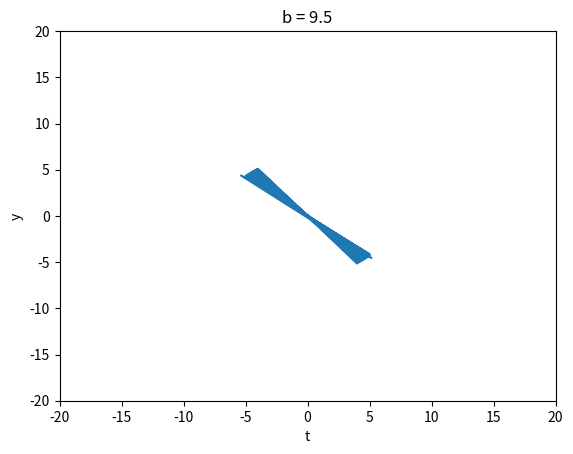
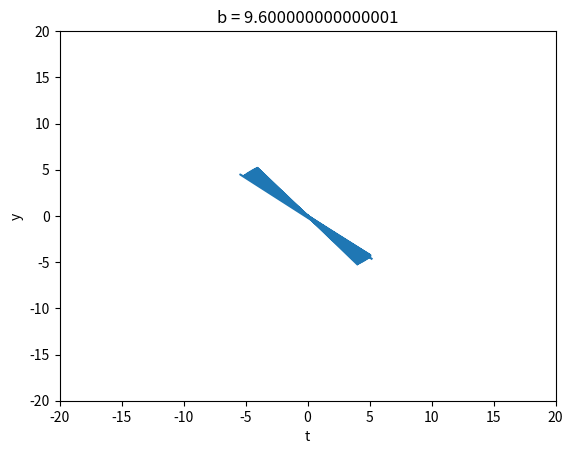
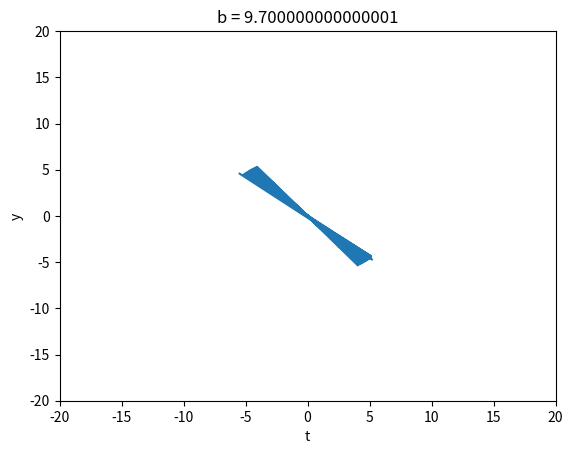
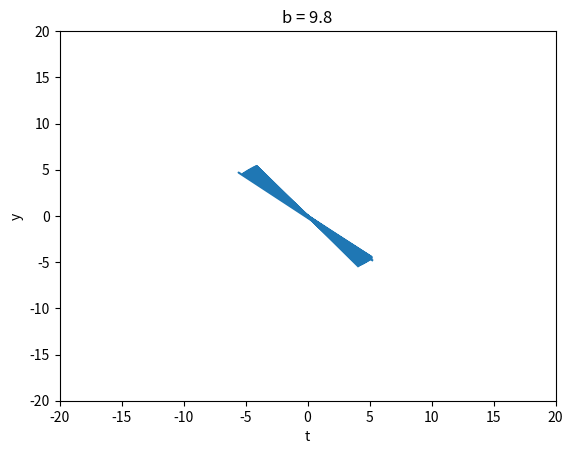
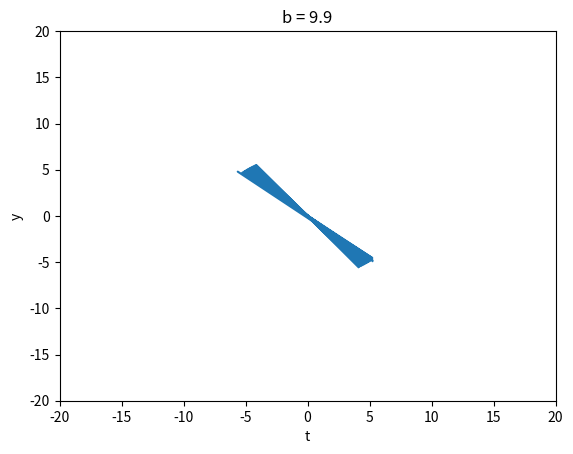
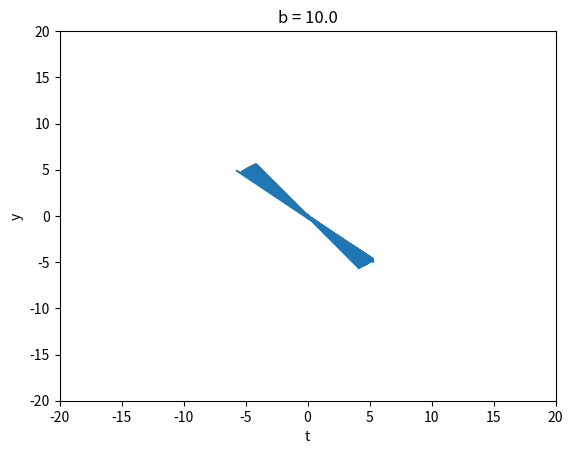
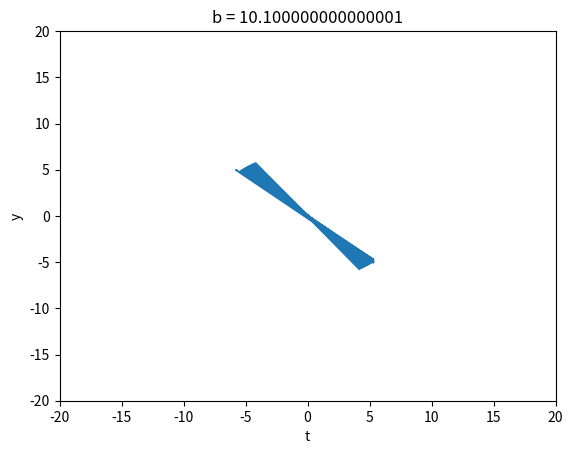
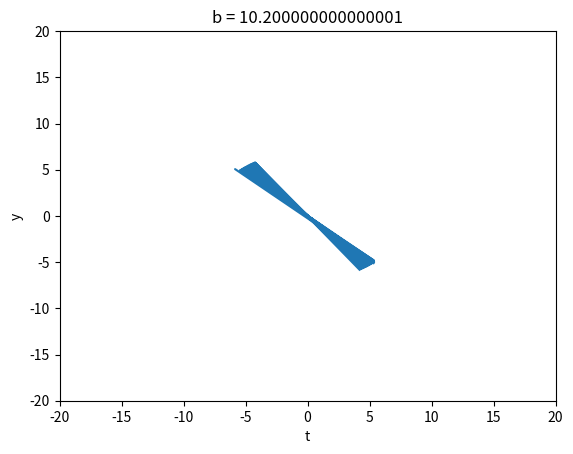
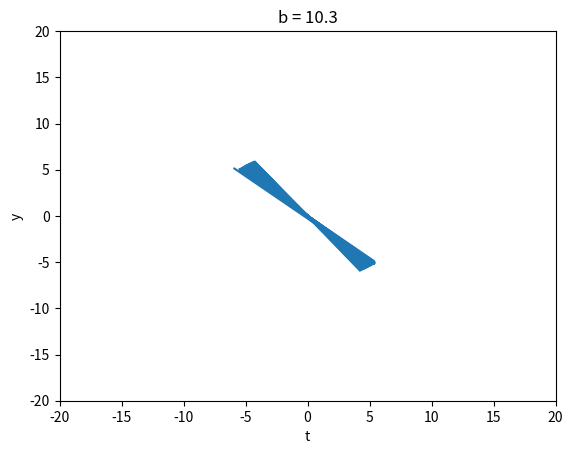
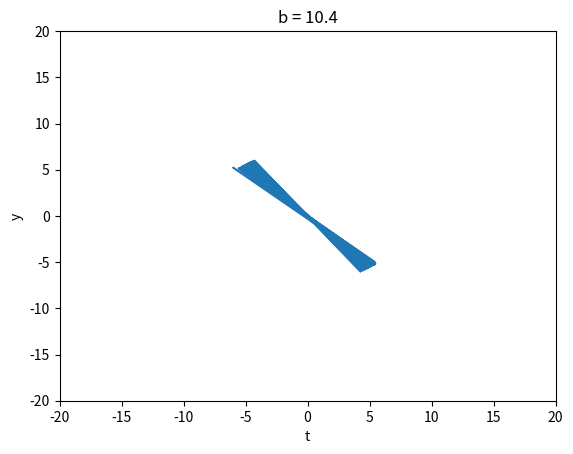
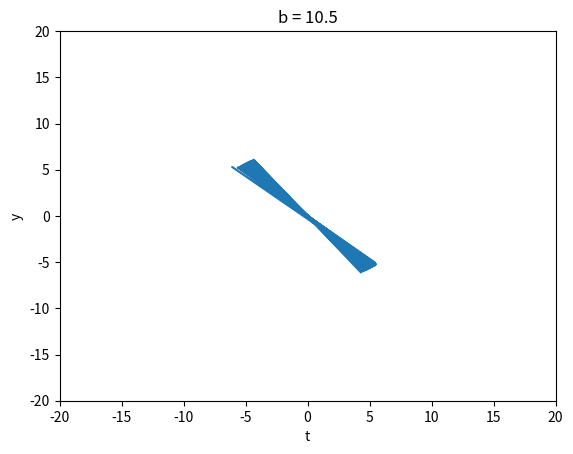
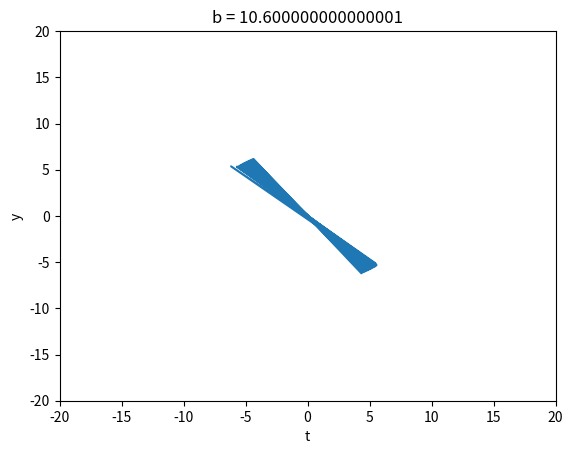
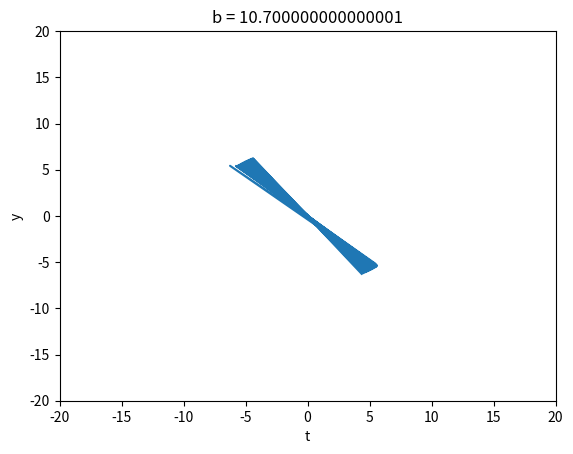
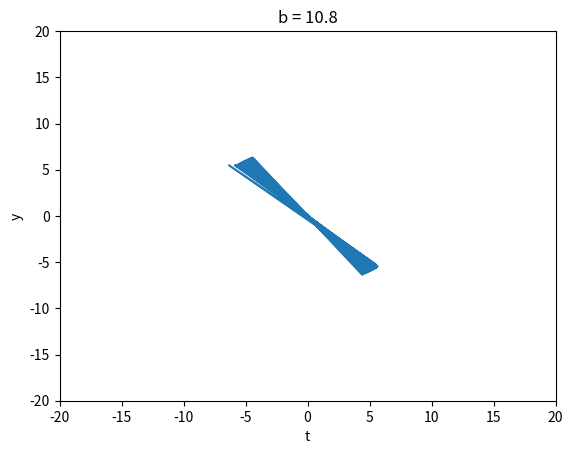
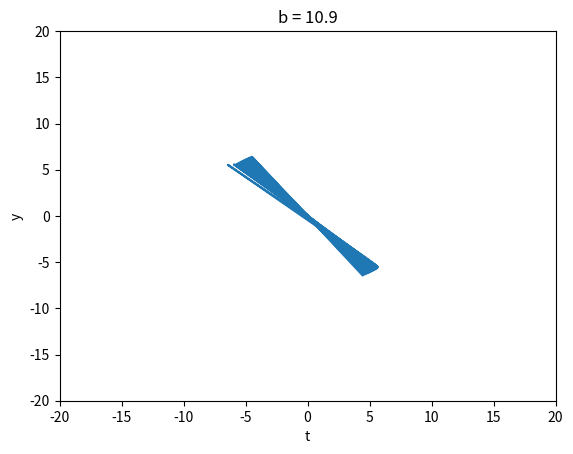
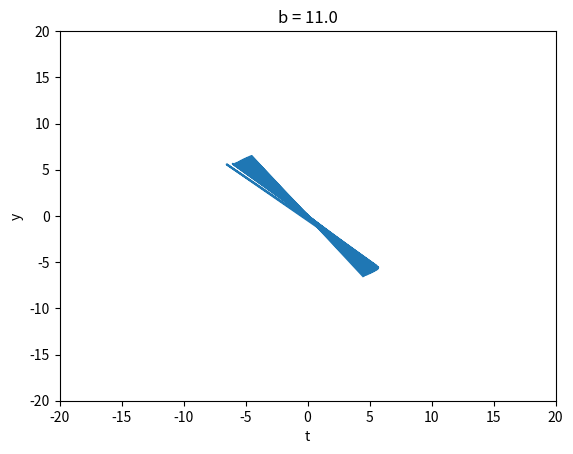

Reproduce these figures in Python, in order.
__author__ = 'austin'

import math
import matplotlib.pyplot as plt

dt = 0.01
k = 1
b_min = 95
b_max = 136
b = 0.7
ylim = 20
xlim = 20

for b in [i * 0.1 for i in range(b_min, b_max)]:

    x = 0.0
    y = 0.0
    x_lst = []
    y_lst = []
    t_lst = []
    poin_x_lst = []
    poin_y_lst = []
    count = 0.1

    for t in [j * 0.01 for j in range(0, 10000)]:

        x_lst.append(x)
        y_lst.append(y)
        t_lst.append(t)

        if count > 3.14:
            poin_x_lst.append(x)
            poin_y_lst.append(y)
            count = 0.0

        x += (y * dt)
        y += ((- (k * y) - math.sin(x) + (b * math.cos(t))) * dt)
        t += dt
        count += 0.01

        # print "B: %f\n\tt: %f\n\tx: %f\n\ty: %f\n\tcount: %f" % (b, t, x, y, count)

    plt.figure()
    plt.ylim(-ylim, ylim)
    plt.xlim(-xlim, xlim)
    plt.gca().set_autoscale_on(False)
    plt.title("b = " + str(b))
    plt.xlabel("t")
    plt.ylabel("y")
    plt.plot(poin_x_lst, poin_y_lst)
    mgr = plt.get_current_fig_manager()
    # mgr.resize(200, 175)

plt.show()
